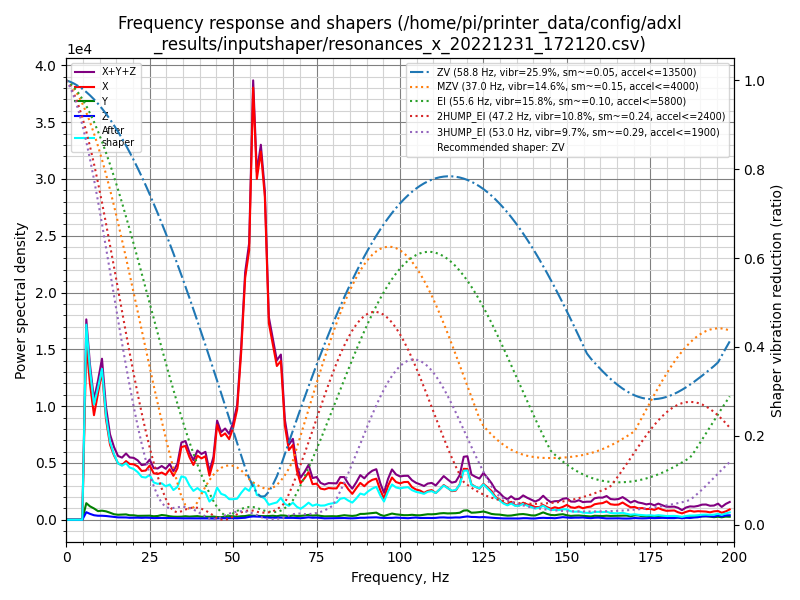

The table this chart was drawn from, first rows:
freq, psd_x, psd_y, psd_z, psd_xyz
0.0, 1.528e+04, 1.580e+03, 6.092e+02, 1.747e+04
1.2, 6.754e+04, 7.752e+03, 3.034e+03, 7.833e+04
2.4, 7.763e+04, 7.707e+03, 3.376e+03, 8.872e+04
3.6, 8.328e+04, 6.962e+03, 3.288e+03, 9.353e+04
4.8, 1.047e+05, 8.076e+03, 3.860e+03, 1.166e+05
6.0, 9.464e+04, 8.906e+03, 4.053e+03, 1.076e+05
7.1, 8.611e+04, 8.509e+03, 3.737e+03, 9.835e+04
8.3, 7.733e+04, 8.354e+03, 3.341e+03, 8.903e+04
9.5, 1.068e+05, 7.294e+03, 3.396e+03, 1.175e+05
10.7, 1.407e+05, 8.638e+03, 3.809e+03, 1.531e+05
11.9, 1.063e+05, 8.886e+03, 3.971e+03, 1.192e+05
13.1, 8.729e+04, 8.188e+03, 3.790e+03, 9.927e+04
14.3, 8.160e+04, 7.010e+03, 3.614e+03, 9.223e+04
15.5, 7.750e+04, 6.866e+03, 3.247e+03, 8.761e+04
16.7, 8.077e+04, 7.667e+03, 3.464e+03, 9.190e+04
17.9, 9.292e+04, 8.487e+03, 3.637e+03, 1.050e+05
19.0, 9.388e+04, 7.549e+03, 3.319e+03, 1.048e+05
20.2, 9.904e+04, 7.956e+03, 3.586e+03, 1.106e+05
21.4, 1.011e+05, 7.359e+03, 3.973e+03, 1.124e+05
22.6, 9.749e+04, 7.950e+03, 3.849e+03, 1.093e+05
23.8, 1.035e+05, 8.431e+03, 4.426e+03, 1.163e+05
25.0, 1.197e+05, 9.004e+03, 4.322e+03, 1.330e+05
26.2, 1.076e+05, 8.089e+03, 3.812e+03, 1.195e+05
27.4, 1.108e+05, 9.126e+03, 4.154e+03, 1.241e+05
28.6, 1.193e+05, 1.194e+04, 4.592e+03, 1.358e+05
29.8, 1.184e+05, 1.128e+04, 4.510e+03, 1.342e+05
31.0, 1.384e+05, 9.517e+03, 4.722e+03, 1.527e+05
32.1, 1.245e+05, 8.772e+03, 4.684e+03, 1.379e+05
33.3, 1.512e+05, 8.823e+03, 4.552e+03, 1.645e+05
34.5, 2.215e+05, 9.411e+03, 4.461e+03, 2.353e+05
35.7, 2.325e+05, 1.113e+04, 4.618e+03, 2.482e+05
36.9, 2.042e+05, 1.027e+04, 4.695e+03, 2.192e+05
38.1, 1.842e+05, 1.148e+04, 4.709e+03, 2.004e+05
39.3, 2.223e+05, 1.255e+04, 5.352e+03, 2.402e+05
40.5, 2.193e+05, 1.074e+04, 5.152e+03, 2.352e+05
41.7, 2.336e+05, 1.117e+04, 5.107e+03, 2.499e+05
42.9, 1.671e+05, 1.109e+04, 5.086e+03, 1.833e+05
44.1, 2.272e+05, 1.240e+04, 5.015e+03, 2.446e+05
45.2, 3.786e+05, 1.096e+04, 5.766e+03, 3.953e+05
46.4, 3.418e+05, 1.049e+04, 6.315e+03, 3.586e+05
47.6, 3.625e+05, 1.384e+04, 6.684e+03, 3.831e+05
48.8, 3.470e+05, 1.567e+04, 7.252e+03, 3.699e+05
50.0, 4.059e+05, 1.455e+04, 7.097e+03, 4.275e+05
51.2, 4.973e+05, 1.376e+04, 6.759e+03, 5.178e+05
52.4, 7.721e+05, 1.622e+04, 8.259e+03, 7.966e+05
53.6, 1.143e+06, 1.748e+04, 9.447e+03, 1.170e+06
54.8, 1.302e+06, 2.127e+04, 1.387e+04, 1.337e+06
56.0, 2.134e+06, 1.986e+04, 1.635e+04, 2.170e+06
57.1, 1.716e+06, 1.954e+04, 1.599e+04, 1.751e+06
58.3, 1.893e+06, 1.943e+04, 1.550e+04, 1.928e+06
59.5, 1.695e+06, 1.884e+04, 1.239e+04, 1.726e+06
60.7, 1.052e+06, 1.992e+04, 1.171e+04, 1.084e+06
61.9, 9.565e+05, 2.180e+04, 1.075e+04, 9.890e+05
63.1, 8.554e+05, 1.955e+04, 1.185e+04, 8.868e+05
64.3, 8.999e+05, 2.456e+04, 1.215e+04, 9.366e+05
65.5, 5.435e+05, 2.400e+04, 1.074e+04, 5.782e+05
66.7, 4.096e+05, 2.087e+04, 1.098e+04, 4.415e+05
67.9, 4.478e+05, 2.514e+04, 1.131e+04, 4.843e+05
69.1, 2.983e+05, 2.327e+04, 1.021e+04, 3.318e+05
70.2, 2.266e+05, 2.407e+04, 9.661e+03, 2.603e+05
... 108 more rows
